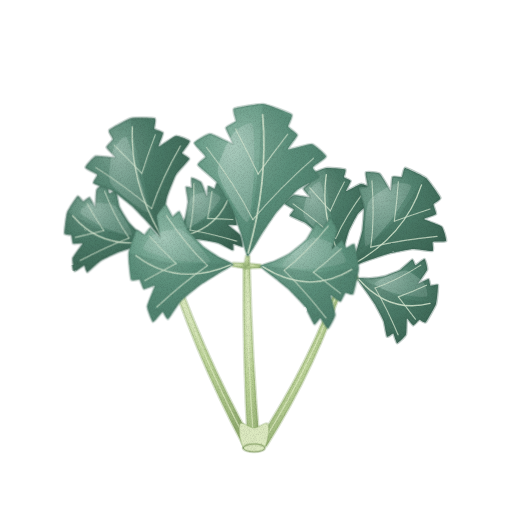
t = 0.00 s
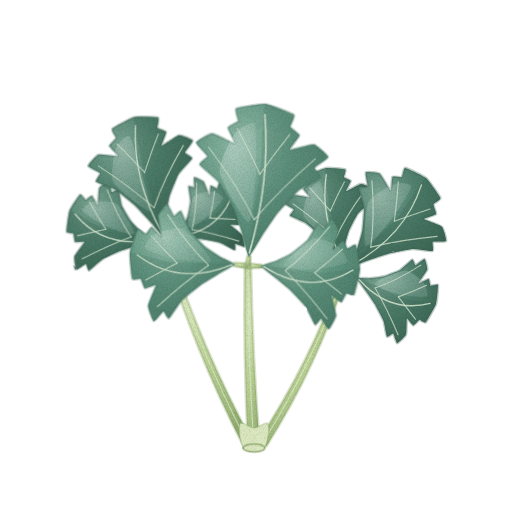
t = 1.43 s
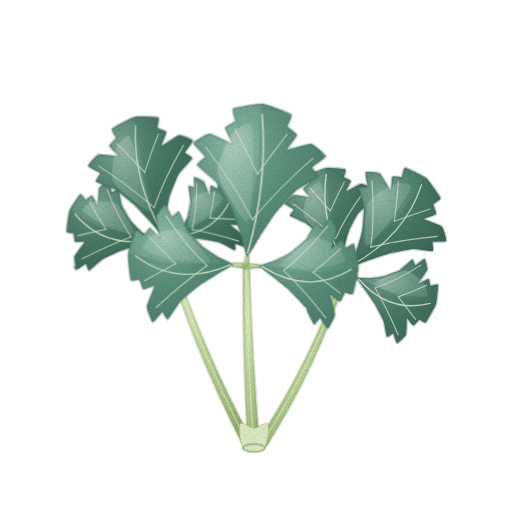
t = 2.85 s
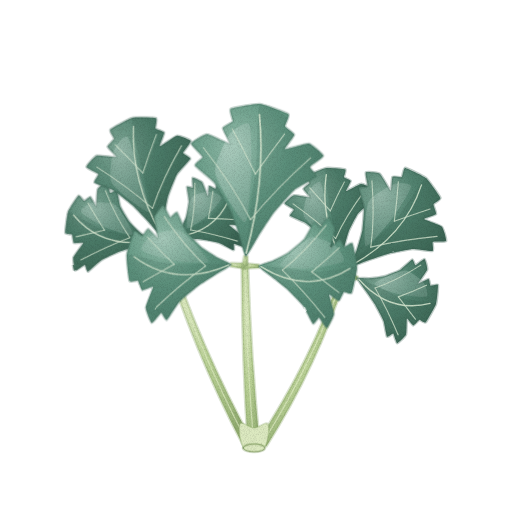
t = 3.80 s
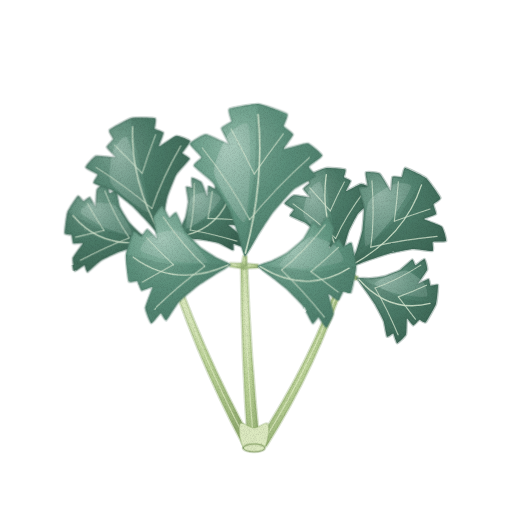
t = 4.75 s
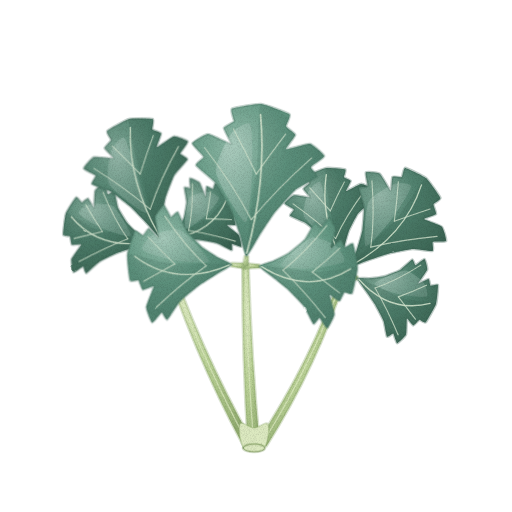
t = 6.18 s

The animated SVG that drew these frames (rendered in a browser with its animation timeline set to each time). Animation: 2 CSS @keyframes rules; one cycle of 7.60 s, repeats indefinitely.

<svg xmlns="http://www.w3.org/2000/svg" viewBox="0 0 512 512" role="img" aria-label="방풍나물 — 움직임, 윤곽 없는 수채" data-asset="watercolor-bangpung-namul-motion" data-food="bangpung-namul" data-style="watercolor" data-variant="motion" stroke-linecap="round" stroke-linejoin="round"><title>방풍나물</title><desc>두툼한 연녹백색 줄기 끝에 하얀 분(분백)이 낀 청록색의 두꺼운 쐐기형 3갈래 작은잎들이 시원하게 펼쳐진 방풍나물(갯기름나물).</desc><style>[data-asset="watercolor-bangpung-namul-motion"] [data-part="hero"]{transform-box:view-box;transform-origin:254px 448px;animation:watercolor-bangpung-namul-motion-m0 7.6s cubic-bezier(.37,0,.63,1) -0.76s infinite}[data-asset="watercolor-bangpung-namul-motion"] [data-part="back-left"]{transform-box:view-box;transform-origin:248px 444px;animation:watercolor-bangpung-namul-motion-m1 7.6s cubic-bezier(.37,0,.63,1) -3.42s infinite}@keyframes watercolor-bangpung-namul-motion-m0{0%,100%{rotate:0deg}25%{rotate:0.6deg}75%{rotate:-0.6deg}}@keyframes watercolor-bangpung-namul-motion-m1{0%,100%{rotate:0deg}25%{rotate:-0.525deg}75%{rotate:0.525deg}}@media (prefers-reduced-motion:reduce){[data-asset="watercolor-bangpung-namul-motion"] *{animation:none!important}}</style><defs><radialGradient id="watercolor-bangpung-namul-motion-g-stalk-soft" cx="0.3" cy="0.26" r="0.84"><stop offset="0" stop-color="#dce9c0"/><stop offset="0.45" stop-color="#bbd297"/><stop offset="0.86" stop-color="#a0ba7e"/><stop offset="1" stop-color="#90ab6f"/></radialGradient><radialGradient id="watercolor-bangpung-namul-motion-g-leafBack-soft" cx="0.3" cy="0.26" r="0.84"><stop offset="0" stop-color="#7ca594"/><stop offset="0.45" stop-color="#51826f"/><stop offset="0.86" stop-color="#426e5c"/><stop offset="1" stop-color="#396151"/></radialGradient><clipPath id="watercolor-bangpung-namul-motion-clip0"><path d="M150.8 241.3 C150.5 242.2 138.3 245.5 136 246.2 C133.8 246.9 121.6 250.8 119.1 251.8 C116.7 252.8 103.4 258.9 101.2 260.3 C99 261.7 89 271.3 87.9 271.7 C86.7 272 85.6 265 84.7 264.9 C83.8 264.8 76 271.2 75.2 270.7 C74.4 270.2 72.8 259.4 73.3 257.5 C73.9 255.6 83 244.2 83.1 243.2 C83.1 242.1 74.5 243.7 73.8 243.1 C73 242.5 72.6 235.5 72 234.8 C71.4 234.1 65.5 234.6 65.2 233 C64.9 231.4 67.1 214.6 68 212 C68.9 209.4 77.3 196.5 78.4 195.8 C79.5 195 83.2 201 84 201.1 C84.8 201.2 89.2 196.7 90.1 197 C90.9 197.4 95.6 206.8 96.1 206.3 C96.6 205.7 96.7 191 97.5 189.3 C98.2 187.6 105.6 182 106.5 182.2 C107.4 182.5 109.4 192.4 110.1 193 C110.8 193.6 115.9 189.6 116.6 190.6 C117.3 191.5 119.2 204.6 120.2 206.8 C121.1 209 128.1 220.5 129.6 222.3 C131 224.2 139.1 232 140.6 233.3 C142.1 234.6 151.1 240.4 150.8 241.3Z"/></clipPath><radialGradient id="watercolor-bangpung-namul-motion-g-bloom-soft" cx="0.3" cy="0.26" r="0.84"><stop offset="0" stop-color="#e0eee8"/><stop offset="0.45" stop-color="#c4dcd2"/><stop offset="0.86" stop-color="#adc8bd"/><stop offset="1" stop-color="#9fbcb0"/></radialGradient><clipPath id="watercolor-bangpung-namul-motion-clip1"><path d="M175.3 237.7 C174.8 237 180 230 180.8 228.5 C181.5 227.1 185.5 218.6 186.1 216.8 C186.7 214.9 188.8 203.6 188.9 201.5 C188.9 199.4 186.6 187.8 186.8 186.9 C187.1 185.9 192.3 188.3 192.7 187.7 C193.1 187.1 191.8 178.2 192.4 177.8 C193 177.4 200.6 180.8 201.7 182.1 C202.8 183.4 207.3 196.1 207.8 196.3 C208.3 196.6 208.5 186.7 209 186.1 C209.5 185.6 214.7 189 215.3 188.8 C216 188.6 217 182.6 218.2 183.1 C219.3 183.6 230.4 193.8 232 196 C233.6 198.2 240.8 212.8 241.1 214.3 C241.3 215.7 236.3 216.2 236.1 217 C235.8 217.7 237.9 224.1 237.4 224.7 C236.9 225.3 228.7 224.4 228.9 225.1 C229.2 225.8 239.8 233.8 240.8 235.3 C241.8 236.8 243.6 246.2 243.1 246.8 C242.7 247.4 234.6 243.6 233.9 243.8 C233.2 244 234.4 250.2 233.4 250.1 C232.3 250.1 221.7 243.9 219.5 243.2 C217.4 242.5 205.2 240.1 203 239.8 C200.8 239.4 190.1 238.8 188.2 238.6 C186.2 238.5 175.8 238.4 175.3 237.7Z"/></clipPath><clipPath id="watercolor-bangpung-namul-motion-clip2"><path d="M161.6 236.3 C160.5 236.6 150.4 224.1 148.4 222 C146.4 219.9 135.3 208 132.9 205.8 C130.4 203.6 116.3 192.1 113.6 190.5 C110.9 188.9 95.4 183.9 94.3 182.7 C93.3 181.6 98.7 175.3 98.1 174.2 C97.6 173.1 86.4 168.4 86.3 167.1 C86.2 165.8 94.4 156.5 96.5 155.8 C98.6 155.1 115.4 157.8 116.2 157.1 C117 156.5 107.5 148.1 107.4 146.8 C107.2 145.5 113.7 140.1 113.9 138.9 C114.1 137.7 108.8 131.2 110.1 129.8 C111.4 128.3 128.8 118.8 132 118 C135.2 117.2 154.1 117.6 155.7 118.3 C157.4 119.1 154.6 127.5 155.2 128.5 C155.7 129.5 163.5 131.4 163.9 132.7 C164.2 133.9 158.7 146.1 159.7 146.3 C160.6 146.5 174.8 136 176.9 135.7 C179.1 135.3 190.2 139.8 190.6 141.1 C191 142.3 182.9 151.8 182.9 153 C182.8 154.3 190.4 157.3 190 158.8 C189.5 160.3 178.2 172 176.6 174.7 C175 177.4 168.5 194 167.6 197.1 C166.7 200.1 164.1 215.4 163.6 218.2 C163.2 220.9 162.6 236 161.6 236.3Z"/></clipPath><clipPath id="watercolor-bangpung-namul-motion-clip3"><path d="M341.7 260.2 C340.8 260.3 333.2 250.3 331.7 248.6 C330.2 246.9 321.8 237.2 320 235.4 C318.1 233.6 307.3 224.1 305.2 222.8 C303.1 221.4 290.9 216.8 290.1 215.8 C289.3 214.9 294.2 210.4 293.8 209.5 C293.4 208.6 284.7 204.5 284.7 203.5 C284.7 202.5 292.2 195.7 293.9 195.3 C295.7 194.8 309.2 197.7 309.9 197.3 C310.5 196.9 303.5 189.9 303.5 188.9 C303.5 187.9 309.2 184 309.5 183.1 C309.7 182.2 306 177 307.2 175.9 C308.3 174.9 323.3 168.5 326 168 C328.7 167.5 344 168.8 345.3 169.5 C346.5 170.1 343.6 176.5 343.9 177.3 C344.3 178.1 350.5 179.9 350.7 180.9 C350.8 181.9 345.4 190.9 346.1 191.1 C346.9 191.3 359.3 184 361.1 183.9 C362.9 183.7 371.5 187.7 371.7 188.7 C372 189.6 364.7 196.5 364.5 197.5 C364.4 198.5 370.4 201.1 369.9 202.3 C369.4 203.4 359.3 211.8 357.8 213.8 C356.4 215.8 349.9 228.2 349 230.5 C348 232.8 344.9 244.4 344.4 246.5 C343.9 248.5 342.5 260 341.7 260.2Z"/></clipPath><clipPath id="watercolor-bangpung-namul-motion-clip4"><path d="M357.3 278.3 C357.6 277.5 367.7 278.4 369.5 278.2 C371.4 278.1 382 276.9 384.1 276.3 C386.2 275.7 398.1 271.2 400.1 270 C402 268.8 411.1 260 412.2 259.6 C413.2 259.3 414.7 265.3 415.5 265.3 C416.4 265.2 423.7 258.8 424.5 259.1 C425.3 259.4 427.6 268 427.2 269.7 C426.7 271.4 418.2 282.8 418.3 283.5 C418.4 284.1 427.6 278.8 428.5 279 C429.4 279.1 429.9 285.4 430.6 285.8 C431.3 286.2 437.5 283.6 437.9 284.9 C438.3 286.1 436.9 301.4 436 304 C435.1 306.6 426.8 321.3 425.7 322.4 C424.5 323.5 420.4 319.6 419.5 319.8 C418.7 320 414.2 325.5 413.3 325.4 C412.5 325.3 407.4 317.9 406.9 318.5 C406.4 319.2 406.7 332.8 406 334.5 C405.3 336.3 398 343.3 397.1 343.2 C396.2 343.1 394 334 393.3 333.6 C392.6 333.1 387.7 337.6 387 336.7 C386.3 335.8 384.4 323.1 383.5 320.8 C382.7 318.5 376.2 306.5 375 304.3 C373.7 302.2 366.8 292.3 365.5 290.5 C364.3 288.7 357 279.2 357.3 278.3Z"/></clipPath><clipPath id="watercolor-bangpung-namul-motion-clip5"><path d="M350.5 266.4 C349.7 265.7 355.8 252.8 356.7 250.3 C357.5 247.8 361.8 233.6 362.3 230.6 C362.8 227.6 364.2 210.6 364 207.6 C363.8 204.6 358.7 189.5 359 188 C359.2 186.5 367.1 187.3 367.6 186.2 C368 185.1 364.9 173.3 365.8 172.4 C366.6 171.5 378.1 172.5 379.8 173.7 C381.6 175 389.7 190.3 390.6 190.6 C391.5 190.8 391.7 177.8 392.5 176.9 C393.2 175.9 400.8 177.7 401.7 177.1 C402.6 176.5 403.5 167.8 405.2 167.9 C406.9 168 423.5 175.9 426 178 C428.5 180.1 439.8 196.1 440.4 197.9 C440.9 199.8 433.8 203.1 433.5 204.2 C433.1 205.4 436.6 213 436 214 C435.3 215.1 423.6 218.3 424 219.1 C424.4 220 440.2 225.1 441.7 226.6 C443.3 228.1 446.7 239.9 446.1 241 C445.4 242.1 433.7 241.2 432.8 241.9 C431.9 242.6 434 250.4 432.6 250.9 C431.2 251.4 415.5 248.9 412.5 249 C409.5 249.2 392.2 252.7 389.1 253.5 C386 254.3 371.1 259.4 368.4 260.3 C365.7 261.2 351.3 267.1 350.5 266.4Z"/></clipPath><radialGradient id="watercolor-bangpung-namul-motion-g-leaf-soft" cx="0.34" cy="0.28" r="0.88"><stop offset="0" stop-color="#91bba9"/><stop offset="0.45" stop-color="#629782"/><stop offset="0.86" stop-color="#4f816e"/><stop offset="1" stop-color="#447361"/></radialGradient><clipPath id="watercolor-bangpung-namul-motion-clip6"><path d="M232.1 264.6 C232 265.8 218.7 272.9 216.4 274.4 C214 275.9 200.9 284 198.4 285.9 C195.8 287.8 182.1 299.1 180 301.4 C177.8 303.8 168.9 318.6 167.6 319.3 C166.4 320.1 163.1 312 162 312.2 C161 312.4 153.7 322.6 152.6 322.2 C151.5 321.8 146.7 309.4 146.8 306.9 C146.9 304.4 154.4 287.6 154.2 286.3 C153.9 285.1 144.4 289.8 143.3 289.4 C142.3 288.9 139.9 280.6 139 279.9 C138.1 279.3 131.4 281.9 130.6 280.1 C129.8 278.3 127.6 257.5 128 254 C128.4 250.5 134.5 232.1 135.6 230.8 C136.7 229.5 142.6 235.5 143.6 235.3 C144.5 235.1 148.4 228.2 149.5 228.3 C150.6 228.5 158.7 238.3 159.1 237.5 C159.6 236.7 155.6 218.8 156 216.5 C156.4 214.2 163.4 205 164.5 205 C165.6 205 170.7 216.4 171.7 216.9 C172.7 217.4 177.5 210.9 178.5 211.9 C179.6 212.9 185.5 228.2 187.2 230.6 C188.8 233.1 200.2 244.9 202.3 246.8 C204.5 248.7 216 256 218.1 257.3 C220.2 258.5 232.2 263.4 232.1 264.6Z"/></clipPath><clipPath id="watercolor-bangpung-namul-motion-clip7"><path d="M260 266.2 C260 265.1 271.7 262 273.8 261.1 C275.9 260.1 287.4 254.5 289.6 253 C291.9 251.5 303.7 241.6 305.6 239.5 C307.4 237.4 314.6 223.6 315.7 222.8 C316.8 222.1 320.5 228.7 321.5 228.3 C322.4 228 328.5 217.8 329.5 217.9 C330.5 218 336 227.5 336.1 229.7 C336.2 231.9 330.6 248.4 330.9 249.1 C331.2 249.8 339.8 240.1 340.9 240 C341.9 239.9 344.7 247.3 345.6 247.6 C346.5 247.9 352.7 242.7 353.5 244.1 C354.4 245.5 358.1 264.5 358 268 C357.9 271.5 353.6 291.9 352.6 293.6 C351.7 295.3 345.7 291.9 344.8 292.5 C343.9 293 340.8 301.1 339.8 301.3 C338.7 301.5 330.4 294.2 330.1 295.1 C329.7 296.1 334.8 312.5 334.6 314.8 C334.4 317.1 328.5 328.1 327.5 328.3 C326.5 328.5 320.8 318.4 319.9 318.1 C318.9 317.8 314.9 324.9 313.9 324.1 C312.8 323.2 306.1 308.6 304.4 306.2 C302.6 303.8 291.1 291.9 289 289.9 C286.8 287.8 275.6 278.8 273.5 277.2 C271.5 275.5 260 267.4 260 266.2Z"/></clipPath><clipPath id="watercolor-bangpung-namul-motion-clip8"><path d="M247 256 C245.6 255.9 241.5 237.2 240.4 233.9 C239.3 230.6 232.9 212 231.2 208.4 C229.5 204.8 218.4 185.4 216 182.4 C213.6 179.3 197.7 166.9 196.9 165.1 C196.1 163.3 204.9 158.2 204.6 156.7 C204.4 155.1 192.9 144.8 193.2 143.3 C193.6 141.7 206.4 134 209.1 134.1 C211.9 134.1 230.8 144.4 231.9 144 C233 143.6 224.6 129.6 224.8 128 C225 126.4 234.3 122.6 234.9 121.3 C235.4 119.9 230.9 110 232.8 108.8 C234.7 107.6 258 103.6 262 104 C266 104.4 288.7 112.9 290.5 114.5 C292.2 116.1 286.6 125 287 126.4 C287.4 127.9 296.2 133.4 296.2 135 C296.2 136.6 285.8 148.8 286.9 149.4 C287.9 150.1 308.1 143.6 310.8 144.1 C313.4 144.6 325 154.7 325.1 156.3 C325.2 157.9 312.2 165.8 311.7 167.3 C311.2 168.7 318.9 175.5 317.8 177.1 C316.7 178.7 298.7 187.7 295.7 190.2 C292.7 192.7 277.7 209.6 275.1 212.8 C272.6 216 261.6 232.8 259.7 235.8 C257.7 238.8 248.3 256.2 247 256Z"/></clipPath><filter id="watercolor-bangpung-namul-motion-fx" filterUnits="userSpaceOnUse" x="0" y="0" width="512" height="512" color-interpolation-filters="sRGB"><feTurbulence type="fractalNoise" baseFrequency="0.05" numOctaves="2" seed="7" result="w"/><feDisplacementMap in="SourceGraphic" in2="w" scale="1.4" xChannelSelector="R" yChannelSelector="G" result="d"/><feTurbulence type="fractalNoise" baseFrequency="1.35" numOctaves="2" seed="3" result="n"/><feColorMatrix in="n" type="matrix" values="0 0 0 0 0 0 0 0 0 0 0 0 0 0 0 0.24 0 0 0 -0.101" result="na"/><feComposite in="na" in2="d" operator="in" result="g"/><feMerge><feMergeNode in="d"/><feMergeNode in="g"/></feMerge></filter></defs><g filter="url(#watercolor-bangpung-namul-motion-fx)"><g data-part="back-left"><path d="M243.4 446 Q193.2 350.4 161.5 247.1 L166.5 244.9 Q200.4 347.4 252.6 442Z" fill="url(#watercolor-bangpung-namul-motion-g-stalk-soft)" stroke="#90ab6f" stroke-width="2.6" stroke-opacity="0.32"/><path d="M248 444 Q196 345 164 246" fill="none" stroke="#dce9c0" stroke-width="1.28" opacity="0.72"/><path d="M163.1 248.5 Q156.7 245.8 150.2 243 L151.4 239.6 Q158.2 241.5 164.9 243.5Z" fill="url(#watercolor-bangpung-namul-motion-g-stalk-soft)" stroke="#90ab6f" stroke-width="2.6" stroke-opacity="0.32"/><path d="M162.4 243.8 Q168.3 240 174.2 236.3 L176.3 239.2 Q171 243.7 165.6 248.2Z" fill="url(#watercolor-bangpung-namul-motion-g-stalk-soft)" stroke="#90ab6f" stroke-width="2.6" stroke-opacity="0.32"/><path d="M161.4 246.7 Q160.6 241.7 159.8 236.7 L163.3 235.9 Q165 240.6 166.6 245.3Z" fill="url(#watercolor-bangpung-namul-motion-g-stalk-soft)" stroke="#90ab6f" stroke-width="2.6" stroke-opacity="0.32"/><path d="M150.8 241.3 C150.5 242.2 138.3 245.5 136 246.2 C133.8 246.9 121.6 250.8 119.1 251.8 C116.7 252.8 103.4 258.9 101.2 260.3 C99 261.7 89 271.3 87.9 271.7 C86.7 272 85.6 265 84.7 264.9 C83.8 264.8 76 271.2 75.2 270.7 C74.4 270.2 72.8 259.4 73.3 257.5 C73.9 255.6 83 244.2 83.1 243.2 C83.1 242.1 74.5 243.7 73.8 243.1 C73 242.5 72.6 235.5 72 234.8 C71.4 234.1 65.5 234.6 65.2 233 C64.9 231.4 67.1 214.6 68 212 C68.9 209.4 77.3 196.5 78.4 195.8 C79.5 195 83.2 201 84 201.1 C84.8 201.2 89.2 196.7 90.1 197 C90.9 197.4 95.6 206.8 96.1 206.3 C96.6 205.7 96.7 191 97.5 189.3 C98.2 187.6 105.6 182 106.5 182.2 C107.4 182.5 109.4 192.4 110.1 193 C110.8 193.6 115.9 189.6 116.6 190.6 C117.3 191.5 119.2 204.6 120.2 206.8 C121.1 209 128.1 220.5 129.6 222.3 C131 224.2 139.1 232 140.6 233.3 C142.1 234.6 151.1 240.4 150.8 241.3Z" fill="url(#watercolor-bangpung-namul-motion-g-leafBack-soft)" stroke="#396151" stroke-width="2.6" stroke-opacity="0.32"/><g clip-path="url(#watercolor-bangpung-namul-motion-clip0)"><path d="M150.8 241.3 C152.8 243.4 127.1 248.5 121.3 251.1 C115.4 253.7 91 268.6 86.7 269.7 C82.4 270.7 76.2 265.4 74.4 262.2 C72.7 259.1 67.8 239.8 67.2 235.2 C66.6 230.6 65 212.6 68 212 C71 211.4 91.9 225.6 99.5 228.3 C107.1 230.9 148.8 239.2 150.8 241.3Z" fill="#396151" opacity="0.24"/><path d="M132.7 234.6 C133.8 232.1 119.6 208.5 115.2 205.1 C110.7 201.7 95.4 202.3 91.7 203.1 C88 203.8 79.5 209.5 81 212.2 C82.5 214.8 99.8 225.1 105.4 227.5 C111 229.9 131.6 237 132.7 234.6Z" fill="url(#watercolor-bangpung-namul-motion-g-bloom-soft)" opacity="0.26"/></g><path d="M149 241.1 Q101.5 249.1 73.4 215.3" fill="none" stroke="#d4e5cf" stroke-width="1.36" opacity="0.88"/><path d="M129.7 237.7 Q106 246.7 80.8 260" fill="none" stroke="#d4e5cf" stroke-width="1.12" opacity="0.78"/><path d="M129.7 237.7 Q116.1 218.3 105.3 190.9" fill="none" stroke="#d4e5cf" stroke-width="1.12" opacity="0.78"/><path d="M104.4 230.2 Q90.2 233.5 76 236.9" fill="none" stroke="#d4e5cf" stroke-width="1.12" opacity="0.78"/><path d="M104.4 230.2 Q95.9 217.5 87.9 203.2" fill="none" stroke="#d4e5cf" stroke-width="1.12" opacity="0.78"/><path d="M175.3 237.7 C174.8 237 180 230 180.8 228.5 C181.5 227.1 185.5 218.6 186.1 216.8 C186.7 214.9 188.8 203.6 188.9 201.5 C188.9 199.4 186.6 187.8 186.8 186.9 C187.1 185.9 192.3 188.3 192.7 187.7 C193.1 187.1 191.8 178.2 192.4 177.8 C193 177.4 200.6 180.8 201.7 182.1 C202.8 183.4 207.3 196.1 207.8 196.3 C208.3 196.6 208.5 186.7 209 186.1 C209.5 185.6 214.7 189 215.3 188.8 C216 188.6 217 182.6 218.2 183.1 C219.3 183.6 230.4 193.8 232 196 C233.6 198.2 240.8 212.8 241.1 214.3 C241.3 215.7 236.3 216.2 236.1 217 C235.8 217.7 237.9 224.1 237.4 224.7 C236.9 225.3 228.7 224.4 228.9 225.1 C229.2 225.8 239.8 233.8 240.8 235.3 C241.8 236.8 243.6 246.2 243.1 246.8 C242.7 247.4 234.6 243.6 233.9 243.8 C233.2 244 234.4 250.2 233.4 250.1 C232.3 250.1 221.7 243.9 219.5 243.2 C217.4 242.5 205.2 240.1 203 239.8 C200.8 239.4 190.1 238.8 188.2 238.6 C186.2 238.5 175.8 238.4 175.3 237.7Z" fill="url(#watercolor-bangpung-namul-motion-g-leafBack-soft)" stroke="#396151" stroke-width="2.6" stroke-opacity="0.32"/><g clip-path="url(#watercolor-bangpung-namul-motion-clip1)"><path d="M175.3 237.7 C174.4 240 196.3 239.3 201.8 240.5 C207.3 241.7 231.8 250.6 235.6 250.8 C239.3 250.9 242.6 245.1 243.1 241.9 C243.5 238.8 241.2 220.8 240.1 216.6 C239.1 212.4 234.6 196.1 232 196 C229.4 195.9 216.8 212 211.6 215.8 C206.4 219.6 176.2 235.4 175.3 237.7Z" fill="#396151" opacity="0.24"/><path d="M187.2 227.8 C185.5 225.8 188.9 201.6 191.3 197.7 C193.8 193.8 206.4 191.8 209.7 191.8 C213 191.9 221.7 195.6 221.4 198.2 C221.1 200.8 210.3 213 206.6 216.2 C202.9 219.4 188.9 229.8 187.2 227.8Z" fill="url(#watercolor-bangpung-namul-motion-g-bloom-soft)" opacity="0.26"/></g><path d="M176.6 237.1 Q214.7 231.9 228.6 199.8" fill="none" stroke="#d4e5cf" stroke-width="1.36" opacity="0.88"/><path d="M190.6 230 Q195 209.9 194.7 183.2" fill="none" stroke="#d4e5cf" stroke-width="1.12" opacity="0.78"/><path d="M190.6 230 Q212.4 233.6 237.2 241.1" fill="none" stroke="#d4e5cf" stroke-width="1.12" opacity="0.78"/><path d="M208.3 218.4 Q211 205.5 212.8 191.3" fill="none" stroke="#d4e5cf" stroke-width="1.12" opacity="0.78"/><path d="M208.3 218.4 Q220.8 218.8 233.5 219.5" fill="none" stroke="#d4e5cf" stroke-width="1.12" opacity="0.78"/><path d="M161.6 236.3 C160.5 236.6 150.4 224.1 148.4 222 C146.4 219.9 135.3 208 132.9 205.8 C130.4 203.6 116.3 192.1 113.6 190.5 C110.9 188.9 95.4 183.9 94.3 182.7 C93.3 181.6 98.7 175.3 98.1 174.2 C97.6 173.1 86.4 168.4 86.3 167.1 C86.2 165.8 94.4 156.5 96.5 155.8 C98.6 155.1 115.4 157.8 116.2 157.1 C117 156.5 107.5 148.1 107.4 146.8 C107.2 145.5 113.7 140.1 113.9 138.9 C114.1 137.7 108.8 131.2 110.1 129.8 C111.4 128.3 128.8 118.8 132 118 C135.2 117.2 154.1 117.6 155.7 118.3 C157.4 119.1 154.6 127.5 155.2 128.5 C155.7 129.5 163.5 131.4 163.9 132.7 C164.2 133.9 158.7 146.1 159.7 146.3 C160.6 146.5 174.8 136 176.9 135.7 C179.1 135.3 190.2 139.8 190.6 141.1 C191 142.3 182.9 151.8 182.9 153 C182.8 154.3 190.4 157.3 190 158.8 C189.5 160.3 178.2 172 176.6 174.7 C175 177.4 168.5 194 167.6 197.1 C166.7 200.1 164.1 215.4 163.6 218.2 C163.2 220.9 162.6 236 161.6 236.3Z" fill="url(#watercolor-bangpung-namul-motion-g-leafBack-soft)" stroke="#396151" stroke-width="2.6" stroke-opacity="0.32"/><g clip-path="url(#watercolor-bangpung-namul-motion-clip2)"><path d="M161.6 236.3 C164.1 239.4 165.6 206.8 168.3 199.4 C171.1 192 190 161.6 191.6 155.9 C193.1 150.2 188.4 140.5 185.3 137.4 C182.1 134.2 162.3 123.5 157.4 121.7 C152.5 119.9 133.5 113.9 132 118 C130.5 122.1 138.3 155.2 141 166 C143.7 176.9 159.1 233.2 161.6 236.3Z" fill="#396151" opacity="0.24"/><path d="M148.7 211.9 C145.7 212.9 115.6 190.1 111.8 183.4 C108 176.7 112 155.3 113.7 150.2 C115.4 145.2 124.3 134.2 127.1 136.8 C129.9 139.4 137.1 165.8 139.5 174 C141.8 182.1 151.7 210.8 148.7 211.9Z" fill="url(#watercolor-bangpung-namul-motion-g-bloom-soft)" opacity="0.26"/></g><path d="M160.8 234 Q130.8 181.1 133.3 126.5" fill="none" stroke="#d4e5cf" stroke-width="1.36" opacity="0.88"/><path d="M152.4 208.4 Q127.7 187 96.6 167.1" fill="none" stroke="#d4e5cf" stroke-width="1.12" opacity="0.78"/><path d="M152.4 208.4 Q162.5 178.3 181.3 145.9" fill="none" stroke="#d4e5cf" stroke-width="1.12" opacity="0.78"/><path d="M142.7 173.1 Q129.2 158.9 115 144.9" fill="none" stroke="#d4e5cf" stroke-width="1.12" opacity="0.78"/><path d="M142.7 173.1 Q148.7 154 156.2 134.6" fill="none" stroke="#d4e5cf" stroke-width="1.12" opacity="0.78"/></g><g data-part="side-right"><path d="M257.5 441.8 Q310.3 362.5 341.5 272.8 L346.5 275.2 Q317.3 365.9 266.5 446.2Z" fill="url(#watercolor-bangpung-namul-motion-g-stalk-soft)" stroke="#90ab6f" stroke-width="2.6" stroke-opacity="0.32"/><path d="M262 444 Q315 359 344 274" fill="none" stroke="#dce9c0" stroke-width="1.28" opacity="0.72"/><path d="M341.3 274.5 Q340.6 267.5 339.9 260.5 L343.4 259.9 Q345 266.7 346.7 273.5Z" fill="url(#watercolor-bangpung-namul-motion-g-stalk-soft)" stroke="#90ab6f" stroke-width="2.6" stroke-opacity="0.32"/><path d="M344.8 271.4 Q351.4 274 357.9 276.6 L356.8 280.1 Q350 278.3 343.2 276.6Z" fill="url(#watercolor-bangpung-namul-motion-g-stalk-soft)" stroke="#90ab6f" stroke-width="2.6" stroke-opacity="0.32"/><path d="M341.9 272.2 Q345.5 268.7 349.1 265.2 L351.9 267.6 Q349 271.7 346.1 275.8Z" fill="url(#watercolor-bangpung-namul-motion-g-stalk-soft)" stroke="#90ab6f" stroke-width="2.6" stroke-opacity="0.32"/><path d="M341.7 260.2 C340.8 260.3 333.2 250.3 331.7 248.6 C330.2 246.9 321.8 237.2 320 235.4 C318.1 233.6 307.3 224.1 305.2 222.8 C303.1 221.4 290.9 216.8 290.1 215.8 C289.3 214.9 294.2 210.4 293.8 209.5 C293.4 208.6 284.7 204.5 284.7 203.5 C284.7 202.5 292.2 195.7 293.9 195.3 C295.7 194.8 309.2 197.7 309.9 197.3 C310.5 196.9 303.5 189.9 303.5 188.9 C303.5 187.9 309.2 184 309.5 183.1 C309.7 182.2 306 177 307.2 175.9 C308.3 174.9 323.3 168.5 326 168 C328.7 167.5 344 168.8 345.3 169.5 C346.5 170.1 343.6 176.5 343.9 177.3 C344.3 178.1 350.5 179.9 350.7 180.9 C350.8 181.9 345.4 190.9 346.1 191.1 C346.9 191.3 359.3 184 361.1 183.9 C362.9 183.7 371.5 187.7 371.7 188.7 C372 189.6 364.7 196.5 364.5 197.5 C364.4 198.5 370.4 201.1 369.9 202.3 C369.4 203.4 359.3 211.8 357.8 213.8 C356.4 215.8 349.9 228.2 349 230.5 C348 232.8 344.9 244.4 344.4 246.5 C343.9 248.5 342.5 260 341.7 260.2Z" fill="url(#watercolor-bangpung-namul-motion-g-leafBack-soft)" stroke="#396151" stroke-width="2.6" stroke-opacity="0.32"/><g clip-path="url(#watercolor-bangpung-namul-motion-clip3)"><path d="M341.7 260.2 C343.5 262.7 346.7 237.8 349.4 232.3 C352.1 226.8 369.7 204.4 371.4 200.1 C373.1 195.8 370 188.1 367.7 185.6 C365.4 183 350.2 173.7 346.3 172.1 C342.5 170.5 327.6 165 326 168 C324.4 171 328 196.9 329.4 205.4 C330.9 213.8 339.8 257.7 341.7 260.2Z" fill="#396151" opacity="0.24"/><path d="M332.6 240.9 C330 241.5 306.9 222.5 304.3 217.2 C301.6 211.9 306.6 195.7 308.4 191.9 C310.1 188.1 318.3 180.1 320.4 182.2 C322.5 184.3 326.2 205 327.5 211.4 C328.9 217.7 335.1 240.2 332.6 240.9Z" fill="url(#watercolor-bangpung-namul-motion-g-bloom-soft)" opacity="0.26"/></g><path d="M341.1 258.4 Q320 216.4 326.3 174.6" fill="none" stroke="#d4e5cf" stroke-width="1.36" opacity="0.88"/><path d="M335.7 238.4 Q317 220.8 293.1 203.9" fill="none" stroke="#d4e5cf" stroke-width="1.12" opacity="0.78"/><path d="M335.7 238.4 Q346 215.8 363.8 191.9" fill="none" stroke="#d4e5cf" stroke-width="1.12" opacity="0.78"/><path d="M330.3 210.9 Q320.3 199.3 309.8 187.8" fill="none" stroke="#d4e5cf" stroke-width="1.12" opacity="0.78"/><path d="M330.3 210.9 Q336.6 196.6 344.3 182" fill="none" stroke="#d4e5cf" stroke-width="1.12" opacity="0.78"/><path d="M357.3 278.3 C357.6 277.5 367.7 278.4 369.5 278.2 C371.4 278.1 382 276.9 384.1 276.3 C386.2 275.7 398.1 271.2 400.1 270 C402 268.8 411.1 260 412.2 259.6 C413.2 259.3 414.7 265.3 415.5 265.3 C416.4 265.2 423.7 258.8 424.5 259.1 C425.3 259.4 427.6 268 427.2 269.7 C426.7 271.4 418.2 282.8 418.3 283.5 C418.4 284.1 427.6 278.8 428.5 279 C429.4 279.1 429.9 285.4 430.6 285.8 C431.3 286.2 437.5 283.6 437.9 284.9 C438.3 286.1 436.9 301.4 436 304 C435.1 306.6 426.8 321.3 425.7 322.4 C424.5 323.5 420.4 319.6 419.5 319.8 C418.7 320 414.2 325.5 413.3 325.4 C412.5 325.3 407.4 317.9 406.9 318.5 C406.4 319.2 406.7 332.8 406 334.5 C405.3 336.3 398 343.3 397.1 343.2 C396.2 343.1 394 334 393.3 333.6 C392.6 333.1 387.7 337.6 387 336.7 C386.3 335.8 384.4 323.1 383.5 320.8 C382.7 318.5 376.2 306.5 375 304.3 C373.7 302.2 366.8 292.3 365.5 290.5 C364.3 288.7 357 279.2 357.3 278.3Z" fill="url(#watercolor-bangpung-namul-motion-g-leafBack-soft)" stroke="#396151" stroke-width="2.6" stroke-opacity="0.32"/><g clip-path="url(#watercolor-bangpung-namul-motion-clip4)"><path d="M357.3 278.3 C354.6 278.8 370.6 298.1 373.4 303.7 C376.2 309.2 385.5 335.6 388 339 C390.6 342.3 398.3 341.8 401.5 340.3 C404.7 338.8 419.7 326.3 422.8 323 C426 319.7 437.8 306.3 436 304 C434.2 301.7 410.2 300.7 403 298.3 C395.8 295.9 360 277.8 357.3 278.3Z" fill="#396151" opacity="0.24"/><path d="M374.7 283.7 C375.4 281.1 399.8 270.6 405.1 270.5 C410.4 270.4 421.5 280 423.7 282.9 C426 285.7 428.9 295.2 426.3 296.4 C423.6 297.7 404.7 295.6 399.1 294.2 C393.6 292.9 374.1 286.2 374.7 283.7Z" fill="url(#watercolor-bangpung-namul-motion-g-bloom-soft)" opacity="0.26"/></g><path d="M358.8 279.2 Q389.3 313.8 430.1 303.4" fill="none" stroke="#d4e5cf" stroke-width="1.36" opacity="0.88"/><path d="M375.1 288 Q396.6 280.6 420.8 265.1" fill="none" stroke="#d4e5cf" stroke-width="1.12" opacity="0.78"/><path d="M375.1 288 Q387.3 309.2 398.1 334.8" fill="none" stroke="#d4e5cf" stroke-width="1.12" opacity="0.78"/><path d="M398.3 296.9 Q412.1 291.9 426.5 285.2" fill="none" stroke="#d4e5cf" stroke-width="1.12" opacity="0.78"/><path d="M398.3 296.9 Q406.8 308 415.4 319.2" fill="none" stroke="#d4e5cf" stroke-width="1.12" opacity="0.78"/><path d="M350.5 266.4 C349.7 265.7 355.8 252.8 356.7 250.3 C357.5 247.8 361.8 233.6 362.3 230.6 C362.8 227.6 364.2 210.6 364 207.6 C363.8 204.6 358.7 189.5 359 188 C359.2 186.5 367.1 187.3 367.6 186.2 C368 185.1 364.9 173.3 365.8 172.4 C366.6 171.5 378.1 172.5 379.8 173.7 C381.6 175 389.7 190.3 390.6 190.6 C391.5 190.8 391.7 177.8 392.5 176.9 C393.2 175.9 400.8 177.7 401.7 177.1 C402.6 176.5 403.5 167.8 405.2 167.9 C406.9 168 423.5 175.9 426 178 C428.5 180.1 439.8 196.1 440.4 197.9 C440.9 199.8 433.8 203.1 433.5 204.2 C433.1 205.4 436.6 213 436 214 C435.3 215.1 423.6 218.3 424 219.1 C424.4 220 440.2 225.1 441.7 226.6 C443.3 228.1 446.7 239.9 446.1 241 C445.4 242.1 433.7 241.2 432.8 241.9 C431.9 242.6 434 250.4 432.6 250.9 C431.2 251.4 415.5 248.9 412.5 249 C409.5 249.2 392.2 252.7 389.1 253.5 C386 254.3 371.1 259.4 368.4 260.3 C365.7 261.2 351.3 267.1 350.5 266.4Z" fill="url(#watercolor-bangpung-namul-motion-g-leafBack-soft)" stroke="#396151" stroke-width="2.6" stroke-opacity="0.32"/><g clip-path="url(#watercolor-bangpung-namul-motion-clip5)"><path d="M350.5 266.4 C349.5 270 379.7 256.6 387.5 255.2 C395.3 253.7 430.4 252.4 435.7 250.5 C441 248.6 445.2 238.9 445.5 234.4 C445.8 229.9 441 206.7 439.3 201.6 C437.5 196.4 429.7 176.7 426 178 C422.3 179.3 405.6 207.7 398.7 215.9 C391.8 224 351.5 262.8 350.5 266.4Z" fill="#396151" opacity="0.24"/><path d="M365.8 245.9 C363.3 244.1 365.5 209 368.5 202.3 C371.6 195.6 389.3 185.9 393.9 184.2 C398.5 182.5 411.3 182.8 411 186.6 C410.8 190.4 396.7 212.7 391.8 219.1 C386.9 225.5 368.4 247.7 365.8 245.9Z" fill="url(#watercolor-bangpung-namul-motion-g-bloom-soft)" opacity="0.26"/></g><path d="M352.2 264.8 Q404.7 236.2 421.5 184.9" fill="none" stroke="#d4e5cf" stroke-width="1.36" opacity="0.88"/><path d="M370.8 247.1 Q374.9 216.9 371.9 180.7" fill="none" stroke="#d4e5cf" stroke-width="1.12" opacity="0.78"/><path d="M370.8 247.1 Q401.6 239.7 437.1 236.4" fill="none" stroke="#d4e5cf" stroke-width="1.12" opacity="0.78"/><path d="M394.3 221.2 Q397 202.1 398.3 181.9" fill="none" stroke="#d4e5cf" stroke-width="1.12" opacity="0.78"/><path d="M394.3 221.2 Q412 215 430.1 209" fill="none" stroke="#d4e5cf" stroke-width="1.12" opacity="0.78"/></g><g data-part="hero"><path d="M248 448.3 Q242.4 357.3 242.8 266.1 L249.2 265.9 Q251.6 356.9 260 447.7Z" fill="url(#watercolor-bangpung-namul-motion-g-stalk-soft)" stroke="#90ab6f" stroke-width="2.6" stroke-opacity="0.32"/><path d="M254 448 Q247 357 246 266" fill="none" stroke="#dce9c0" stroke-width="1.28" opacity="0.72"/><path d="M245.7 268.7 Q238.8 267.5 231.9 266.4 L232.3 262.8 Q239.3 263.1 246.3 263.3Z" fill="url(#watercolor-bangpung-namul-motion-g-stalk-soft)" stroke="#90ab6f" stroke-width="2.6" stroke-opacity="0.32"/><path d="M246 263.3 Q253 263.9 260 264.5 L260 268 Q253 268.4 246 268.7Z" fill="url(#watercolor-bangpung-namul-motion-g-stalk-soft)" stroke="#90ab6f" stroke-width="2.6" stroke-opacity="0.32"/><path d="M243.3 265.7 Q244.3 260.8 245.2 255.9 L248.8 256.2 Q248.7 261.2 248.7 266.3Z" fill="url(#watercolor-bangpung-namul-motion-g-stalk-soft)" stroke="#90ab6f" stroke-width="2.6" stroke-opacity="0.32"/><path d="M232.1 264.6 C232 265.8 218.7 272.9 216.4 274.4 C214 275.9 200.9 284 198.4 285.9 C195.8 287.8 182.1 299.1 180 301.4 C177.8 303.8 168.9 318.6 167.6 319.3 C166.4 320.1 163.1 312 162 312.2 C161 312.4 153.7 322.6 152.6 322.2 C151.5 321.8 146.7 309.4 146.8 306.9 C146.9 304.4 154.4 287.6 154.2 286.3 C153.9 285.1 144.4 289.8 143.3 289.4 C142.3 288.9 139.9 280.6 139 279.9 C138.1 279.3 131.4 281.9 130.6 280.1 C129.8 278.3 127.6 257.5 128 254 C128.4 250.5 134.5 232.1 135.6 230.8 C136.7 229.5 142.6 235.5 143.6 235.3 C144.5 235.1 148.4 228.2 149.5 228.3 C150.6 228.5 158.7 238.3 159.1 237.5 C159.6 236.7 155.6 218.8 156 216.5 C156.4 214.2 163.4 205 164.5 205 C165.6 205 170.7 216.4 171.7 216.9 C172.7 217.4 177.5 210.9 178.5 211.9 C179.6 212.9 185.5 228.2 187.2 230.6 C188.8 233.1 200.2 244.9 202.3 246.8 C204.5 248.7 216 256 218.1 257.3 C220.2 258.5 232.2 263.4 232.1 264.6Z" fill="url(#watercolor-bangpung-namul-motion-g-leaf-soft)" stroke="#447361" stroke-width="2.6" stroke-opacity="0.32"/><g clip-path="url(#watercolor-bangpung-namul-motion-clip6)"><path d="M232.1 264.6 C235 266.5 206.7 279.6 200.6 284.4 C194.5 289.2 170.4 314.7 165.7 317.3 C161 319.8 152.4 315.5 149.4 312.2 C146.5 309 135.5 287.5 133.6 282.1 C131.6 276.8 124.7 255.8 128 254 C131.3 252.2 159.6 262 169.1 263 C178.7 264 229.2 262.6 232.1 264.6Z" fill="#447361" opacity="0.24"/><path d="M209.3 261 C209.9 257.7 187 232.8 180.9 230 C174.8 227.2 157.1 233 153.1 235.1 C149 237.2 140.7 246.9 143.2 249.7 C145.6 252.4 168.6 259.1 175.7 260.3 C182.9 261.5 208.7 264.3 209.3 261Z" fill="url(#watercolor-bangpung-namul-motion-g-bloom-soft)" opacity="0.26"/></g><path d="M230 264.8 Q177.1 287.7 135.2 256" fill="none" stroke="#d4e5cf" stroke-width="1.36" opacity="0.88"/><path d="M206.7 265.7 Q181.8 283.4 156.2 307.5" fill="none" stroke="#d4e5cf" stroke-width="1.12" opacity="0.78"/><path d="M206.7 265.7 Q185.6 245.9 165.5 215.9" fill="none" stroke="#d4e5cf" stroke-width="1.12" opacity="0.78"/><path d="M175.4 263.8 Q159.8 272.3 144.2 281.1" fill="none" stroke="#d4e5cf" stroke-width="1.12" opacity="0.78"/><path d="M175.4 263.8 Q161.9 251.2 148.7 236.5" fill="none" stroke="#d4e5cf" stroke-width="1.12" opacity="0.78"/><path d="M260 266.2 C260 265.1 271.7 262 273.8 261.1 C275.9 260.1 287.4 254.5 289.6 253 C291.9 251.5 303.7 241.6 305.6 239.5 C307.4 237.4 314.6 223.6 315.7 222.8 C316.8 222.1 320.5 228.7 321.5 228.3 C322.4 228 328.5 217.8 329.5 217.9 C330.5 218 336 227.5 336.1 229.7 C336.2 231.9 330.6 248.4 330.9 249.1 C331.2 249.8 339.8 240.1 340.9 240 C341.9 239.9 344.7 247.3 345.6 247.6 C346.5 247.9 352.7 242.7 353.5 244.1 C354.4 245.5 358.1 264.5 358 268 C357.9 271.5 353.6 291.9 352.6 293.6 C351.7 295.3 345.7 291.9 344.8 292.5 C343.9 293 340.8 301.1 339.8 301.3 C338.7 301.5 330.4 294.2 330.1 295.1 C329.7 296.1 334.8 312.5 334.6 314.8 C334.4 317.1 328.5 328.1 327.5 328.3 C326.5 328.5 320.8 318.4 319.9 318.1 C318.9 317.8 314.9 324.9 313.9 324.1 C312.8 323.2 306.1 308.6 304.4 306.2 C302.6 303.8 291.1 291.9 289 289.9 C286.8 287.8 275.6 278.8 273.5 277.2 C271.5 275.5 260 267.4 260 266.2Z" fill="url(#watercolor-bangpung-namul-motion-g-leaf-soft)" stroke="#447361" stroke-width="2.6" stroke-opacity="0.32"/><g clip-path="url(#watercolor-bangpung-namul-motion-clip7)"><path d="M260 266.2 C257.1 267.9 281.9 284.1 287 289.6 C292.1 295.2 311.7 323.3 315.8 326.4 C319.9 329.5 328.4 326.2 331.5 323.3 C334.6 320.5 347.2 300.4 349.7 295.3 C352.1 290.2 360.8 270.1 358 268 C355.2 265.9 327.7 272.3 318.7 272.1 C309.7 271.9 262.9 264.6 260 266.2Z" fill="#447361" opacity="0.24"/><path d="M281.6 265.3 C281.4 262 305.5 240 311.5 237.9 C317.5 235.9 333.3 243.7 336.8 246.3 C340.4 248.9 347 259.5 344.4 261.9 C341.8 264.3 319.7 268.2 312.9 268.6 C306.1 269 281.7 268.7 281.6 265.3Z" fill="url(#watercolor-bangpung-namul-motion-g-bloom-soft)" opacity="0.26"/></g><path d="M262 266.7 Q308.5 295.7 351.1 269.2" fill="none" stroke="#d4e5cf" stroke-width="1.36" opacity="0.88"/><path d="M283.5 270.3 Q305.3 253.1 327.4 225.8" fill="none" stroke="#d4e5cf" stroke-width="1.12" opacity="0.78"/><path d="M283.5 270.3 Q304.7 290.9 325.7 317.8" fill="none" stroke="#d4e5cf" stroke-width="1.12" opacity="0.78"/><path d="M312.8 272.2 Q326.8 261.2 340.7 248.2" fill="none" stroke="#d4e5cf" stroke-width="1.12" opacity="0.78"/><path d="M312.8 272.2 Q326.4 282.4 339.9 293.1" fill="none" stroke="#d4e5cf" stroke-width="1.12" opacity="0.78"/><path d="M247 256 C245.6 255.9 241.5 237.2 240.4 233.9 C239.3 230.6 232.9 212 231.2 208.4 C229.5 204.8 218.4 185.4 216 182.4 C213.6 179.3 197.7 166.9 196.9 165.1 C196.1 163.3 204.9 158.2 204.6 156.7 C204.4 155.1 192.9 144.8 193.2 143.3 C193.6 141.7 206.4 134 209.1 134.1 C211.9 134.1 230.8 144.4 231.9 144 C233 143.6 224.6 129.6 224.8 128 C225 126.4 234.3 122.6 234.9 121.3 C235.4 119.9 230.9 110 232.8 108.8 C234.7 107.6 258 103.6 262 104 C266 104.4 288.7 112.9 290.5 114.5 C292.2 116.1 286.6 125 287 126.4 C287.4 127.9 296.2 133.4 296.2 135 C296.2 136.6 285.8 148.8 286.9 149.4 C287.9 150.1 308.1 143.6 310.8 144.1 C313.4 144.6 325 154.7 325.1 156.3 C325.2 157.9 312.2 165.8 311.7 167.3 C311.2 168.7 318.9 175.5 317.8 177.1 C316.7 178.7 298.7 187.7 295.7 190.2 C292.7 192.7 277.7 209.6 275.1 212.8 C272.6 216 261.6 232.8 259.7 235.8 C257.7 238.8 248.3 256.2 247 256Z" fill="url(#watercolor-bangpung-namul-motion-g-leaf-soft)" stroke="#447361" stroke-width="2.6" stroke-opacity="0.32"/><g clip-path="url(#watercolor-bangpung-namul-motion-clip8)"><path d="M247 256 C248.5 260.7 268 223.3 274.8 215.8 C281.5 208.3 316.7 180.4 320.8 174.3 C325 168.2 322.7 154.7 320.1 149.7 C317.4 144.6 296.9 123.4 291.6 119.2 C286.3 115 265.1 99.8 262 104 C258.9 108.2 259.3 151.1 257.9 165 C256.5 178.9 245.4 251.4 247 256Z" fill="#447361" opacity="0.24"/><path d="M246.2 222.2 C242.3 222.1 218.6 182.7 217 173.2 C215.3 163.8 227.5 140 231.2 134.7 C234.9 129.4 248.9 120.2 251.2 124.4 C253.6 128.7 253.5 163.1 252.9 173.7 C252.4 184.3 250.1 222.2 246.2 222.2Z" fill="url(#watercolor-bangpung-namul-motion-g-bloom-soft)" opacity="0.36"/></g><path d="M247.4 253 Q267.5 181.3 261.5 114.7" fill="none" stroke="#d4e5cf" stroke-width="1.76" opacity="0.88"/><path d="M252 219.7 Q233.9 184.1 205.4 147.5" fill="none" stroke="#d4e5cf" stroke-width="1.12" opacity="0.78"/><path d="M252 219.7 Q277.8 188.5 312.5 158.1" fill="none" stroke="#d4e5cf" stroke-width="1.12" opacity="0.78"/><path d="M257.1 174.1 Q246.6 151.6 234.4 128.9" fill="none" stroke="#d4e5cf" stroke-width="1.12" opacity="0.78"/><path d="M257.1 174.1 Q271.3 154 286.6 134.1" fill="none" stroke="#d4e5cf" stroke-width="1.12" opacity="0.78"/></g><path d="M240 424 C241.7 420.7 249.3 428 254 428 C258.7 428 266.3 420.7 268 424 C269.7 427.3 268 444 264 448 C260 452 248 452 244 448 C240 444 238.3 427.3 240 424Z" fill="#dce9c0" stroke="#90ab6f" stroke-width="1.6" stroke-opacity="0.32"/><path d="M243 448 A11 4 0 1 0 265 448 A11 4 0 1 0 243 448Z" fill="#dce9c0" stroke="#90ab6f" stroke-width="2.6" stroke-opacity="0.32"/><path d="M243 448 A11 4 0 1 0 265 448 A11 4 0 1 0 243 448Z" fill="none" stroke="#6a8748" stroke-width="0.7" opacity="0.7"/></g></svg>
